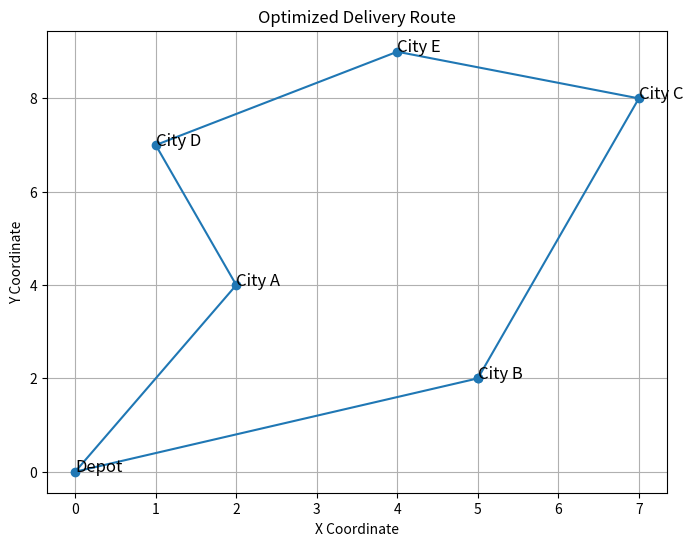

This figure's Python source:
import math
import random
import matplotlib.pyplot as plt

# Pre-defined cities with coordinates (City Name, x, y)
CITIES = [
    ("Depot", 0, 0),
    ("City A", 2, 4),
    ("City B", 5, 2),
    ("City C", 7, 8),
    ("City D", 1, 7),
    ("City E", 4, 9)
]

# Calculate Euclidean distance between two cities
def calculate_distance(city1, city2):
    x1, y1 = city1[1], city1[2]
    x2, y2 = city2[1], city2[2]
    return math.sqrt((x1 - x2) ** 2 + (y1 - y2) ** 2)

# Compute total route distance
def total_route_distance(route):
    distance = 0
    for i in range(len(route) - 1):
        distance += calculate_distance(route[i], route[i + 1])
    distance += calculate_distance(route[-1], route[0])  # Return to start
    return distance

# Generate initial population
def initialize_population(size, cities):
    population = []
    for _ in range(size):
        route = random.sample(cities, len(cities))  # Random permutation of cities
        population.append(route)
    return population

# Fitness function: Inverse of route distance
def fitness_function(route):
    return 1 / total_route_distance(route)

# Selection: Tournament selection
def tournament_selection(population, fitness_scores, k=3):
    selected = random.sample(list(zip(population, fitness_scores)), k)
    selected.sort(key=lambda x: x[1], reverse=True)  # Higher fitness is better
    return selected[0][0]

# Crossover: Order Crossover (OX)
def crossover(parent1, parent2):
    size = len(parent1)
    start, end = sorted(random.sample(range(size), 2))
    child = [None] * size
    # Copy a segment from parent1
    child[start:end] = parent1[start:end]
    # Fill remaining positions with parent2's genes in order
    p2_idx = 0
    for i in range(size):
        if child[i] is None:
            while parent2[p2_idx] in child:
                p2_idx += 1
            child[i] = parent2[p2_idx]
    return child

# Mutation: Swap Mutation
def mutate(route, mutation_rate=0.2):
    for i in range(len(route)):
        if random.random() < mutation_rate:
            j = random.randint(0, len(route) - 1)
            route[i], route[j] = route[j], route[i]
    return route

# Genetic Algorithm
def genetic_algorithm(cities, population_size=50, generations=100, mutation_rate=0.1):
    # Step 1: Initialize population
    population = initialize_population(population_size, cities)
    
    for generation in range(generations):
        # Step 2: Evaluate fitness
        fitness_scores = [fitness_function(route) for route in population]
        
        # Track the best solution
        best_idx = fitness_scores.index(max(fitness_scores))
        best_route = population[best_idx]
        best_distance = total_route_distance(best_route)
        
        print(f"Generation {generation}: Best Distance = {best_distance:.2f}")
        
        # Step 3: Selection and reproduction
        new_population = []
        for _ in range(population_size // 2):  # Half the population as parents
            parent1 = tournament_selection(population, fitness_scores)
            parent2 = tournament_selection(population, fitness_scores)
            child1 = crossover(parent1, parent2)
            child2 = crossover(parent2, parent1)
            new_population.extend([mutate(child1, mutation_rate), mutate(child2, mutation_rate)])
        
        # Step 4: Update population
        population = new_population
    
    # Final best route
    final_fitness_scores = [fitness_function(route) for route in population]
    best_idx = final_fitness_scores.index(max(final_fitness_scores))
    best_route = population[best_idx]
    best_distance = total_route_distance(best_route)
    
    print(f"\nFinal Best Route: {[city[0] for city in best_route]}")
    print(f"Final Best Distance: {best_distance:.2f}")
    return best_route

# Visualize the route
def visualize_route(route):
    x = [city[1] for city in route] + [route[0][1]]
    y = [city[2] for city in route] + [route[0][2]]
    plt.figure(figsize=(8, 6))
    plt.plot(x, y, marker='o')
    for i, city in enumerate(route):
        plt.text(city[1], city[2], city[0], fontsize=12)
    plt.title("Optimized Delivery Route")
    plt.xlabel("X Coordinate")
    plt.ylabel("Y Coordinate")
    plt.grid()
    plt.show()

# Run the Genetic Algorithm for Delivery Route Optimization
optimized_route = genetic_algorithm(CITIES, generations=50)
visualize_route(optimized_route)
